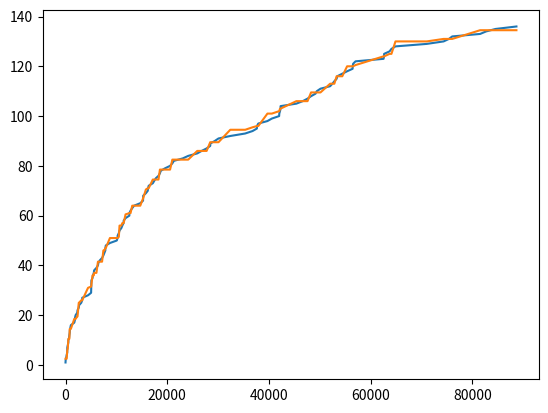

Generate this figure with matplotlib:
class Node:
    """
    An object representing Node of a Decision Tree
    """
    def __init__(self, name=None):
        """
        Init Function
        """
        self.right = None
        self.left = None
        self.children = [self.left, self.right]
        self.parent = None
        self.name = name
        self.threshold = None
        self.value = None

    def add_left(self, node_obj):
        print("Node {1} is added as left child to Node {0}".format(self.name, node_obj.name))
        node_obj.parent = self
        self.left = node_obj
        self.children = [self.left, self.right]
    def add_right(self, node_obj):
        print("Node {1} is added as right child to Node {0}".format(self.name, node_obj.name))
        node_obj.parent = self
        self.right = node_obj
        self.children = [self.left, self.right]
    def compute_threshold(self):
        pass

    def compute(self):
        pass

class Tree:
    def __init__(self, root=None):
        if root == None:
            self.root = Node(name="Root")
        else:
            self.root = root
    def add_child(self, child, parent=None, side=None):
        if parent == None:
            parent = self.root
        if side == None:
            self.add_child(child, parent, side = 'left')
        elif side=='left':
            if parent.left != None:
                print("Warning left child is being overwritten!")
            parent.add_left(child)
        elif side=='right':
            if parent.right != None:
                print("Warning right child is being overwritten!")
            parent.add_right(child)



class DecisionTree(Tree):
    def __init__(self, x, max_depth=4):
        root = Node(name='root')
        super().__init__(root=root)
        self.max_depth = max_depth
        self.compute(x, root,0)
    def compute(self,x ,parent ,depth):
        import numpy as np
        threshold = np.mean([i[0] for i in x])
        value = np.mean([i[1] for i in x])
        print("Threshold: {0}".format(threshold))
        print("Value: {0}".format(value))
        parent.threshold = threshold
        parent.value = value
        if len(x) <= 2 or depth >= self.max_depth:
            return
        threshold_index =  [1 if xi >= threshold else 0 for xi,i in x].index(1)
        x_left = x[:threshold_index]
        x_right = x[threshold_index:]
        depth += 1
        print(x_left)
        print(x_right)
        print("Count {0}".format(depth))
        left_child = Node(name="{0}_left".format(depth))
        right_child = Node(name="{0}_right".format(depth))
        self.add_child(left_child, parent = parent, side='left')
        self.add_child(right_child, parent = parent, side='right')
        self.compute(x_left, left_child,depth)
        self.compute(x_right, right_child,depth)

    def predict(self, x, node=None):
        
        if not node:
            node = self.root
            #print("Root is Used")
        if node.threshold:
            if node.threshold >=x:
                if node.left:
                    #print("left exists")
                    node = node.left
                    return(self.predict(x,node))
                else:
                    print("Threshold: {0}".format(node.parent.threshold))
                    print("Value: {0}".format(node.parent.value))
                    return(node.parent.value)
            elif node.threshold < x:
                if node.right:
                    #print("right exists")
                    node = node.right
                    return(self.predict(x,node))
                else:
                    print("Threshold: {0}".format(node.parent.threshold))
                    print("Value: {0}".format(node.parent.value))
                    return(node.parent.value)
            else:
                print("Error")
        else:
            #print("threshold do not exist")
            print(node.parent.value)
            if node.parent.threshold:
                print("parent threshold exists")
            else:
                print("Alas")
            return(node.parent.value)
    
    def score(self, Y, y):
        ret = sum([(self.predict(value) - y[i])**2 for i,value in enumerate(Y)])
        print("The SSE is " +str(ret))
        return(ret)


x_data = [3, 33, 146, 227, 342, 351, 353, 444, 556, 571, 709, 759, 836, 860, 968, 1056, 1726, 1846, 1872, 1986, 2311, 2366, 2608, 2676, 3098, 3278, 3288, 4434, 5034, 5049, 5085, 5089, 5089, 5097, 5324, 5389, 5565, 5623, 6080, 6380, 6477, 6740, 7192, 7447, 7644, 7837, 7843, 7922, 8738, 10089, 10237, 10258, 10491, 10625, 10982, 11175, 11411, 11442, 11811, 12559, 12559, 12791, 13121, 13486, 14708, 15251, 15261, 15277, 15806, 16185, 16229, 16358, 17168, 17458, 17758, 18287, 18568, 18728, 19556, 20567, 21012, 21308, 23063, 24127, 25910, 26770, 27753, 28460, 28493, 29361, 30085, 32408, 35338, 36799, 37642, 37654, 37915, 39715, 40580, 42015, 42045, 42188, 42296, 42296, 45406, 46653, 47596, 48296, 49171, 49416, 50145, 52042, 52489, 52875, 53321, 53443, 54433, 55381, 56463, 56485, 56560, 57042, 62551, 62651, 62661, 63732, 64103, 64893, 71043, 74364, 75409,76057, 81542, 82702, 84566, 88682]
d = list(zip(x_data,list(range(1,len(x_data)+1))))
y = list(range(1,len(d)+1))
hyperparameter = [{'max_depth': {'min': 1, 'max':160}}]

import numpy as np
import matplotlib.pyplot as plt


for parameter in hyperparameter:
    [parameter_name] = list(parameter.keys())
    minimum = (parameter[parameter_name].get('min'))
    maximum = (parameter[parameter_name].get('max'))
    dt_max = None
    for i in range(minimum, maximum):
        dt_i = DecisionTree(d, max_depth = i)        
        
        if dt_max == None:
            dt_max = dt_i
            continue
        
        if (dt_i.score(x_data, y) < dt_max.score(x_data, y)):
            dt_max = dt_i
        else:
            dt_max = dt_max

plt.plot(x_data,y)
pred_y = np.asarray([dt_max.predict(i) for i,y in d])
plt.plot(x_data,pred_y)
